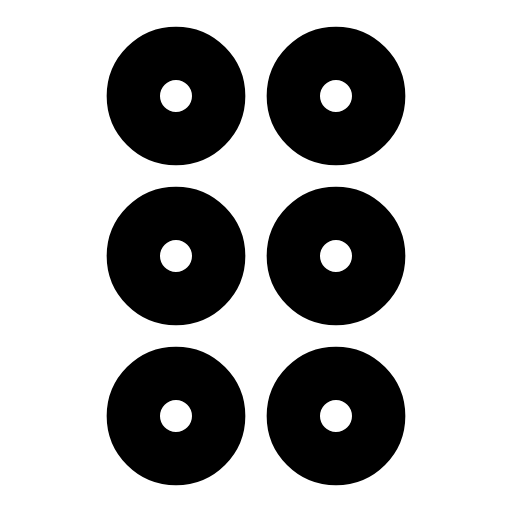
t = 0.00 s
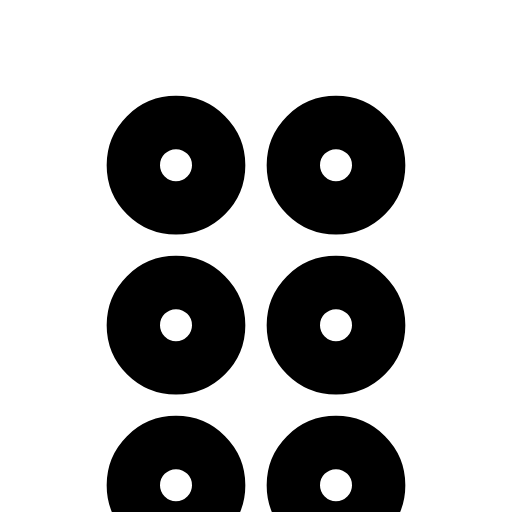
t = 0.32 s
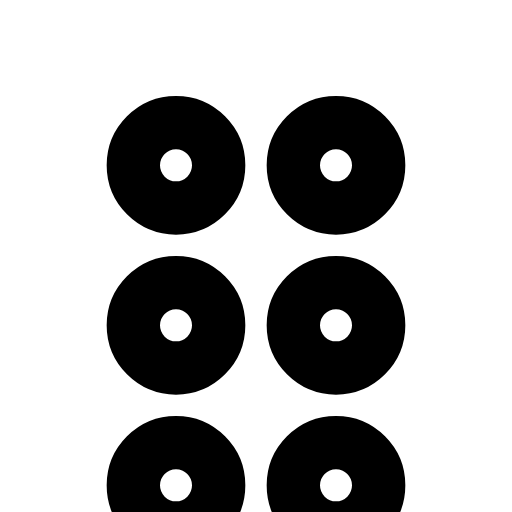
t = 0.53 s
t = 0.85 s: frame unchanged from t = 0.53 s, image omitted
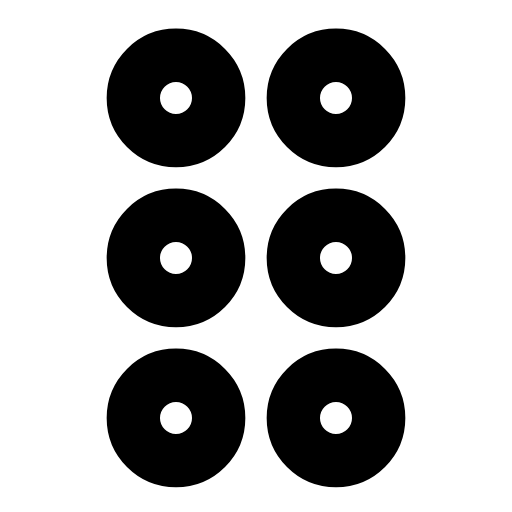
t = 1.09 s
t = 1.42 s: frame unchanged from t = 0.00 s, image omitted

The animated SVG that drew these frames (rendered in a browser with its animation timeline set to each time). Animation: 1 SMIL element (animateTransform=1); one cycle of 1.70 s, repeats indefinitely.

<svg xmlns="http://www.w3.org/2000/svg" width="24" height="24" viewBox="0 0 24 24" fill="none"><g transform="translate(-3 -3) scale(1.25)"><g><animateTransform attributeName="transform" type="translate" values="0 0;0 2.6;0 2.6;0 0;0 0" keyTimes="0;0.25;0.5;0.78;1" dur="1.7s" repeatCount="indefinite" calcMode="spline" keySplines="0.16 1 0.3 1;0.16 1 0.3 1;0.16 1 0.3 1;0.16 1 0.3 1"/><circle stroke="currentColor" stroke-width="2" stroke-linecap="round" stroke-linejoin="round" fill="none" cx="9" cy="6" r="1.6"></circle><circle stroke="currentColor" stroke-width="2" stroke-linecap="round" stroke-linejoin="round" fill="none" cx="15" cy="6" r="1.6"></circle><circle stroke="currentColor" stroke-width="2" stroke-linecap="round" stroke-linejoin="round" fill="none" cx="9" cy="12" r="1.6"></circle><circle stroke="currentColor" stroke-width="2" stroke-linecap="round" stroke-linejoin="round" fill="none" cx="15" cy="12" r="1.6"></circle><circle stroke="currentColor" stroke-width="2" stroke-linecap="round" stroke-linejoin="round" fill="none" cx="9" cy="18" r="1.6"></circle><circle stroke="currentColor" stroke-width="2" stroke-linecap="round" stroke-linejoin="round" fill="none" cx="15" cy="18" r="1.6"></circle></g></g></svg>
